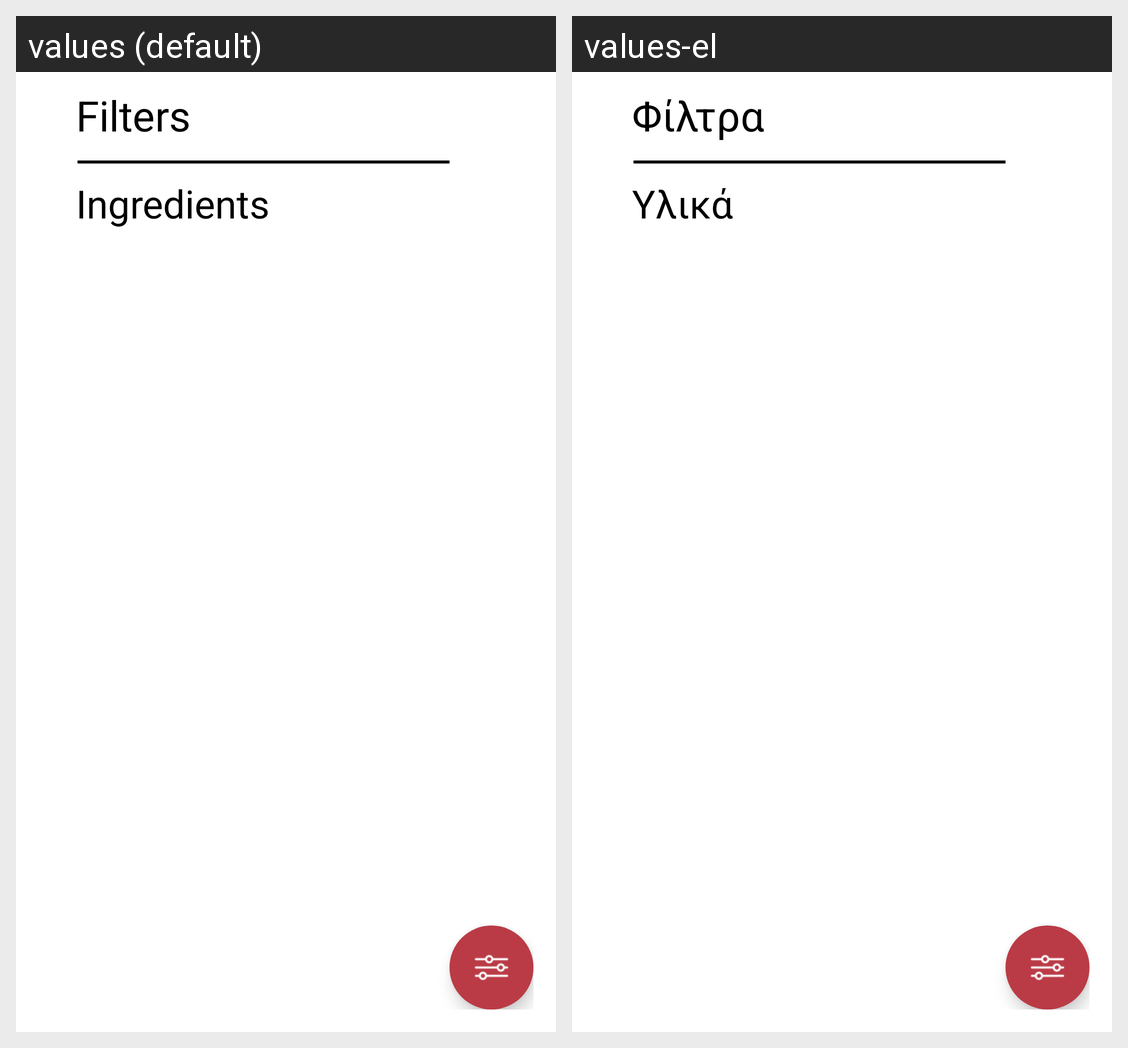

Strings drawn on this Android screen and how each of the app's shown locales translates them:
Android screen res/layout/layout_bottom_sheet_all.xml rendered under 2 locales, left to right: values (default), values-el. Device: Nexus 5 (rendered at 1080×1920; each locale shown at half size, 540×960, under a caption strip naming it); theme AppTheme.
Strings drawn on this screen, with the default value and each locale's value (text and hints the layout hard-codes, and strings that could not be matched under every locale, appear in the picture but are not listed):

ingredients
  values: Ingredients
  values-el: Υλικά

filters
  values: Filters
  values-el: Φίλτρα
